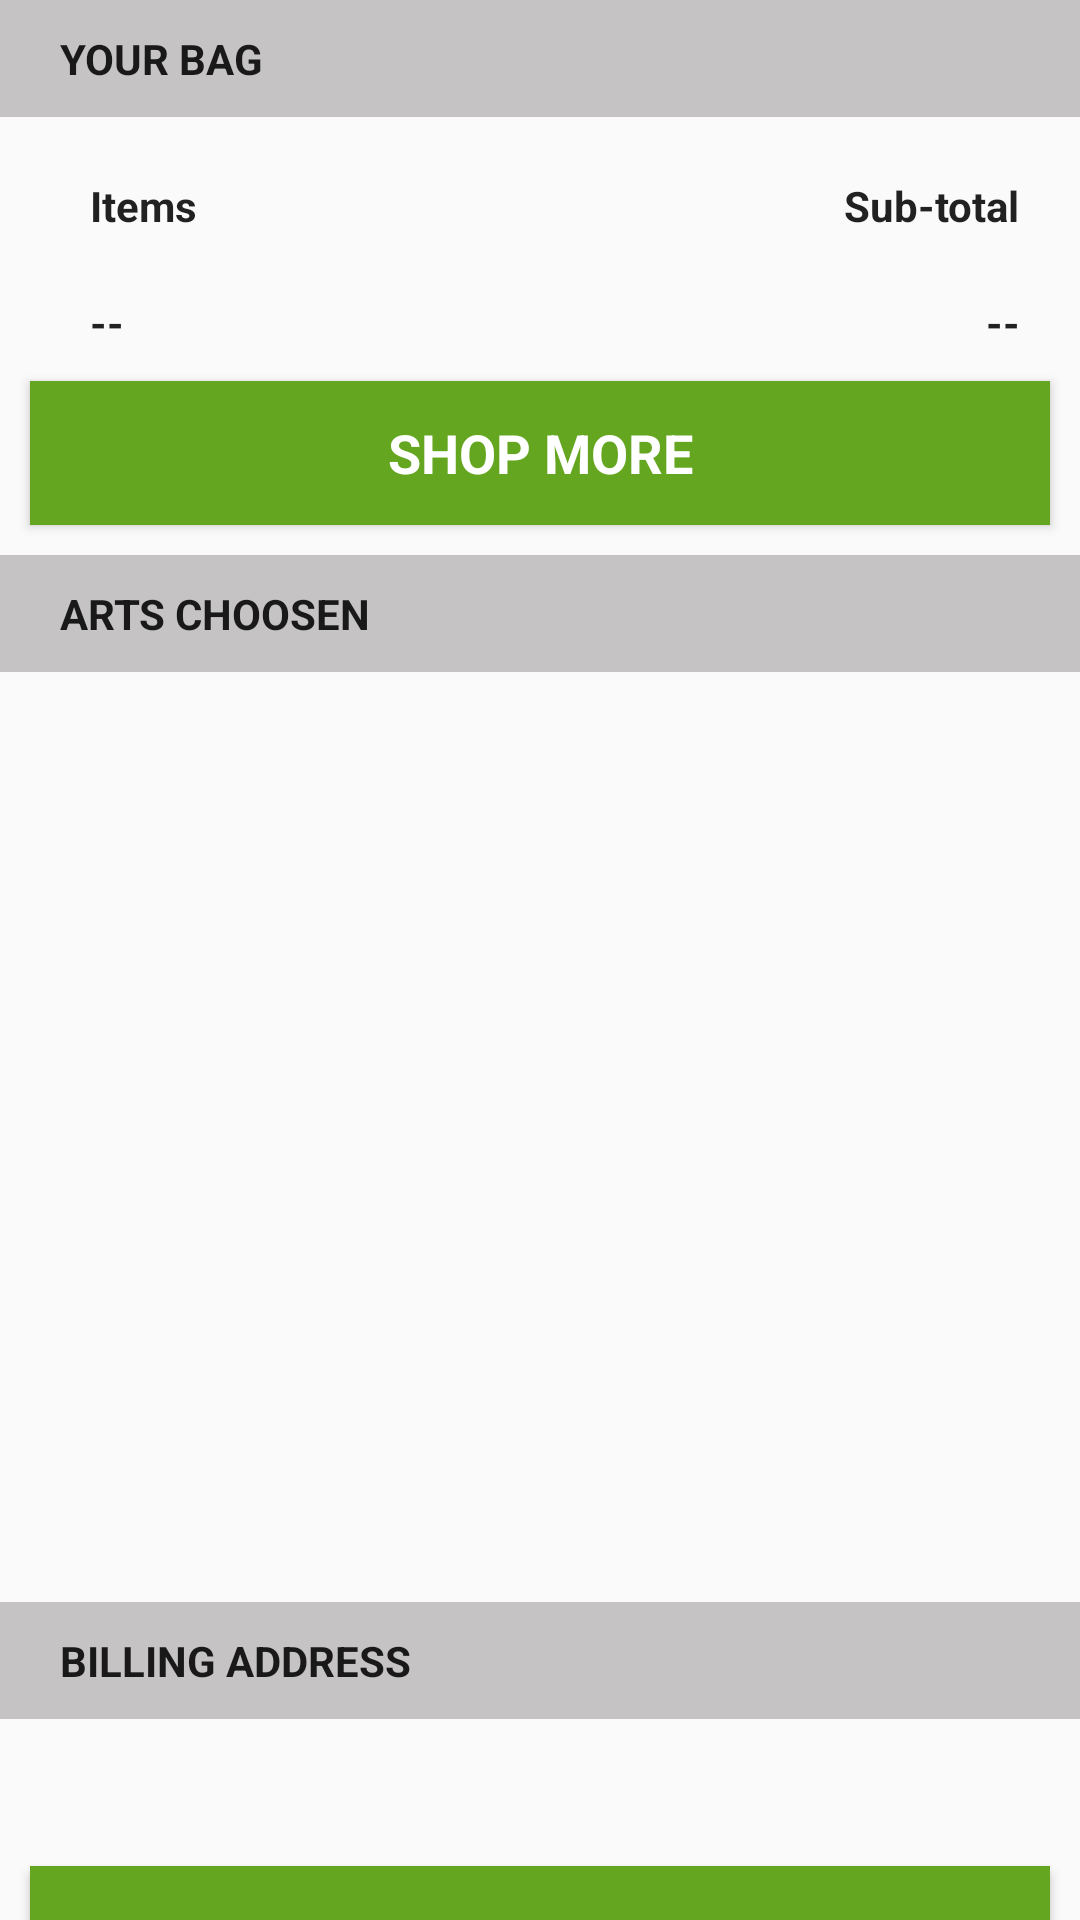

This screen was rendered from an Android layout file. Write that file and the resources it references.
<!-- AndroidManifest.xml: application theme AppTheme -->
<!-- res/layout/activity_my_cart.xml -->
<?xml version="1.0" encoding="utf-8"?>
<androidx.core.widget.NestedScrollView xmlns:android="http://schemas.android.com/apk/res/android"
    android:layout_width="match_parent"
    android:layout_height="match_parent"
    android:background="@drawable/background_ag"
    android:fillViewport="true">

    <RelativeLayout
        android:layout_width="match_parent"
        android:layout_height="match_parent">


        <TextView
            android:id="@+id/no_items_cart"
            android:layout_width="wrap_content"
            android:layout_height="wrap_content"
            android:layout_centerHorizontal="true"
            android:layout_centerVertical="true"
            android:gravity="center_horizontal|center_vertical"
            android:text="Your bag is empty.\n Please add the arts you like to purchase"
            android:textAppearance="?android:textAppearanceLarge"
            android:textColor="@color/price_color"
            android:textStyle="bold"
            android:visibility="gone" />


        <LinearLayout
            android:id="@+id/cart_layout"
            android:layout_width="match_parent"
            android:layout_height="match_parent"
            android:orientation="vertical">


            <TextView
                android:layout_width="match_parent"
                android:layout_height="wrap_content"
                android:layout_alignParentStart="true"
                android:layout_marginBottom="@dimen/margin_10"
                android:background="#C5C3C3"
                android:paddingLeft="@dimen/margin_20"
                android:paddingTop="@dimen/margin_10"
                android:paddingRight="@dimen/margin_10"
                android:paddingBottom="@dimen/margin_10"
                android:text="YOUR BAG"
                android:textAppearance="?android:textAppearance"
                android:textStyle="bold" />


            <RelativeLayout
                android:layout_width="match_parent"
                android:layout_height="wrap_content"
                android:layout_marginStart="@dimen/margin_10"
                android:layout_marginEnd="@dimen/margin_10">

                <TextView
                    android:layout_width="wrap_content"
                    android:layout_height="wrap_content"
                    android:layout_alignParentStart="true"
                    android:layout_margin="@dimen/margin_10"
                    android:paddingLeft="@dimen/margin_10"
                    android:text="Items"
                    android:textAppearance="?android:textAppearance"
                    android:textStyle="bold" />

                <TextView
                    android:layout_width="wrap_content"
                    android:layout_height="wrap_content"
                    android:layout_alignParentEnd="true"
                    android:layout_margin="@dimen/margin_10"
                    android:paddingLeft="@dimen/margin_10"
                    android:text="Sub-total"
                    android:textAppearance="?android:textAppearance"
                    android:textStyle="bold" />
            </RelativeLayout>

            <RelativeLayout
                android:layout_width="match_parent"
                android:layout_height="wrap_content"
                android:layout_marginStart="@dimen/margin_20"
                android:layout_marginTop="@dimen/margin_10"
                android:layout_marginEnd="@dimen/margin_10">

                <TextView
                    android:id="@+id/item_text_view"
                    android:layout_width="wrap_content"
                    android:layout_height="wrap_content"
                    android:layout_alignParentStart="true"
                    android:paddingLeft="@dimen/margin_10"
                    android:text="--"
                    android:textAppearance="?android:textAppearance"
                    android:textStyle="bold" />

                <TextView
                    android:id="@+id/total_text_view"
                    android:layout_width="wrap_content"
                    android:layout_height="wrap_content"
                    android:layout_alignParentEnd="true"
                    android:paddingLeft="@dimen/margin_10"
                    android:paddingRight="@dimen/margin_10"
                    android:text="--"
                    android:textAppearance="?android:textAppearance"
                    android:textStyle="bold" />
            </RelativeLayout>

            <Button
                android:id="@+id/shop_more"
                android:layout_width="match_parent"
                android:layout_height="wrap_content"
                android:layout_alignParentBottom="true"
                android:layout_margin="@dimen/margin_10"
                android:background="@color/green"
                android:text="SHOP MORE"
                android:textAllCaps="true"
                android:textAppearance="?android:textAppearanceMedium"
                android:textColor="@color/icons"
                android:textStyle="bold" />


            <TextView
                android:layout_width="match_parent"
                android:layout_height="wrap_content"
                android:layout_alignParentStart="true"
                android:layout_marginBottom="@dimen/margin_10"
                android:background="#C5C3C3"
                android:paddingLeft="@dimen/margin_20"
                android:paddingTop="@dimen/margin_10"
                android:paddingRight="@dimen/margin_10"
                android:paddingBottom="@dimen/margin_10"
                android:text="ARTS CHOOSEN"
                android:textAppearance="?android:textAppearance"
                android:textStyle="bold" />

            <ListView
                android:id="@+id/chosenItems_lv"
                android:layout_width="match_parent"
                android:layout_height="300dp"
                android:paddingLeft="@dimen/margin_20"
                android:paddingTop="@dimen/margin_10"
                android:paddingRight="@dimen/margin_10"
                android:paddingBottom="@dimen/margin_10" />

            <TextView
                android:layout_width="match_parent"
                android:layout_height="wrap_content"
                android:layout_alignParentStart="true"
                android:layout_marginBottom="@dimen/margin_10"
                android:background="#C5C3C3"
                android:paddingLeft="@dimen/margin_20"
                android:paddingTop="@dimen/margin_10"
                android:paddingRight="@dimen/margin_10"
                android:paddingBottom="@dimen/margin_10"
                android:text="BILLING ADDRESS"
                android:textAppearance="?android:textAppearance"
                android:textStyle="bold" />

            <TextView
                android:id="@+id/billingAddress_tv"
                android:layout_width="wrap_content"
                android:paddingLeft="@dimen/margin_20"
                android:paddingTop="@dimen/margin_10"
                android:paddingRight="@dimen/margin_10"
                android:paddingBottom="@dimen/margin_10"
                android:layout_height="wrap_content"/>

            <Button
                android:id="@+id/confirm_details"
                android:layout_width="match_parent"
                android:layout_height="wrap_content"
                android:layout_alignParentBottom="true"
                android:layout_marginStart="@dimen/margin_10"
                android:layout_marginEnd="@dimen/margin_10"
                android:layout_marginBottom="@dimen/margin_10"
                android:background="@color/green"
                android:text="CONFIRM DETAILS"
                android:textAllCaps="true"
                android:textAppearance="?android:textAppearanceMedium"
                android:textColor="@color/icons" />

        </LinearLayout>
    </RelativeLayout>

</androidx.core.widget.NestedScrollView>
<!-- resources referenced by this layout -->
<resources>
  <color name="green">#65a620</color>
  <color name="icons">#FFFFFF</color>
  <color name="price_color">#CB4B27</color>
  <dimen name="margin_10">10dp</dimen>
  <dimen name="margin_20">20dp</dimen>
  <style name="AppTheme" parent="Theme.AppCompat.Light.DarkActionBar">
          
          <item name="colorPrimary">@color/colorPrimary</item>
          <item name="colorPrimaryDark">@color/colorPrimaryDark</item>
          <item name="colorAccent">@color/colorAccent</item>
      </style>
  <color name="colorPrimary">#F9F9F9</color>
  <color name="colorPrimaryDark">#2E2E2E</color>
  <color name="colorAccent">#607D8B</color>
</resources>
